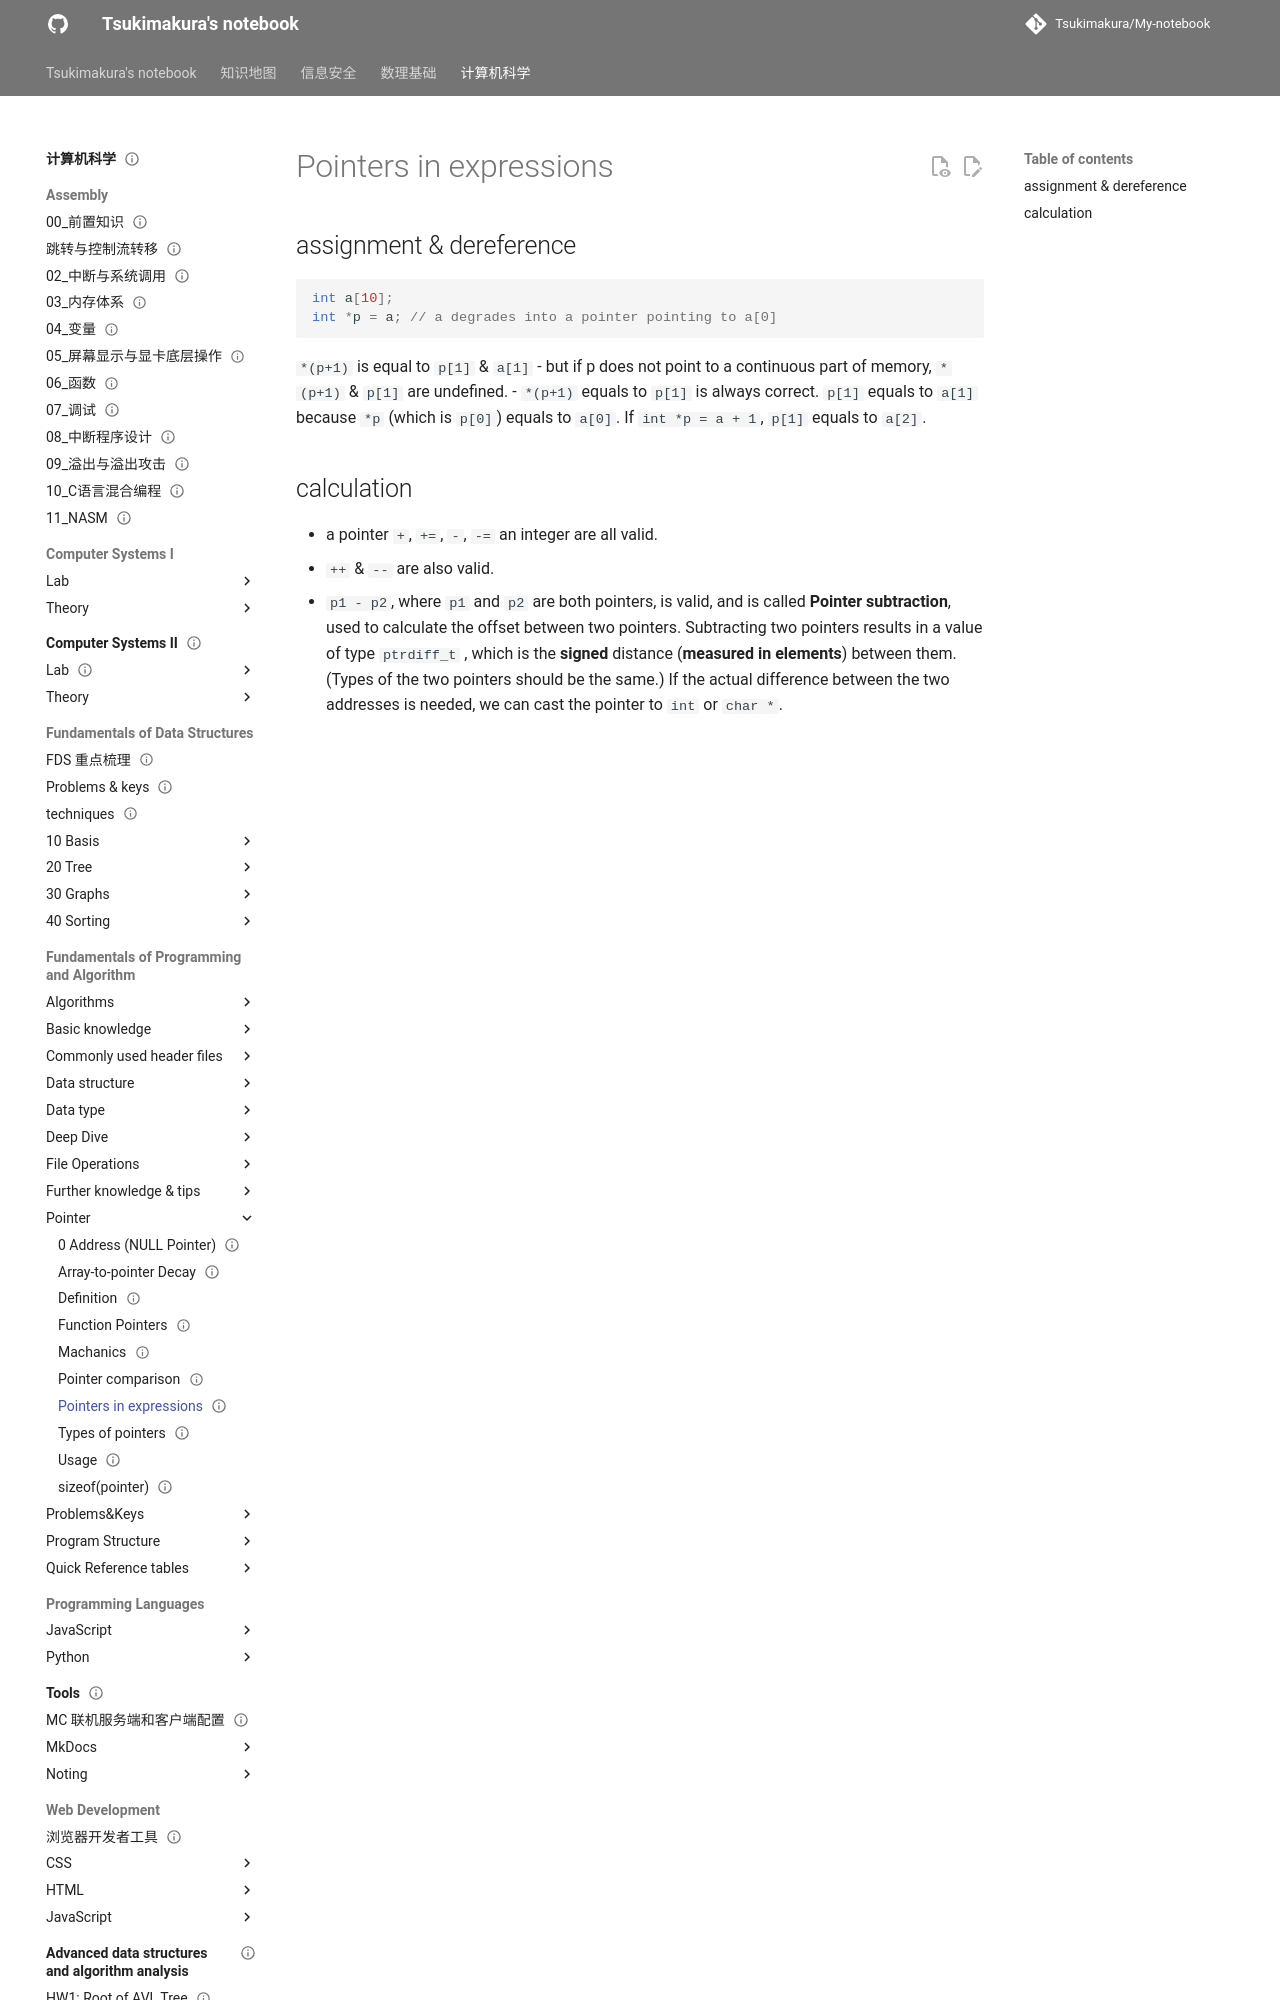

repository: Tsukimakura/My-notebook · page: 计算机科学/Fundamentals of Programming and Algorithm/Pointer/Pointers in expressions/index.html · generator: mkdocs

---
title: "Pointers in expressions"
status: draft
tags: [cs]
created: null
updated: 2026-10-06
sources: []
---

# Pointers in expressions

## assignment & dereference

```c
int a[10];
int *p = a; // a degrades into a pointer pointing to a[0]
```
`*(p+1)` is equal to `p[1]` & `a[1]`
- but if p does not point to a continuous part of memory, `*(p+1)` & `p[1]` are undefined.
- `*(p+1)` equals to `p[1]` is always correct. `p[1]` equals to `a[1]` because `*p` (which is `p[0]`) equals to `a[0]`. If `int *p = a + 1`, `p[1]` equals to `a[2]`.
